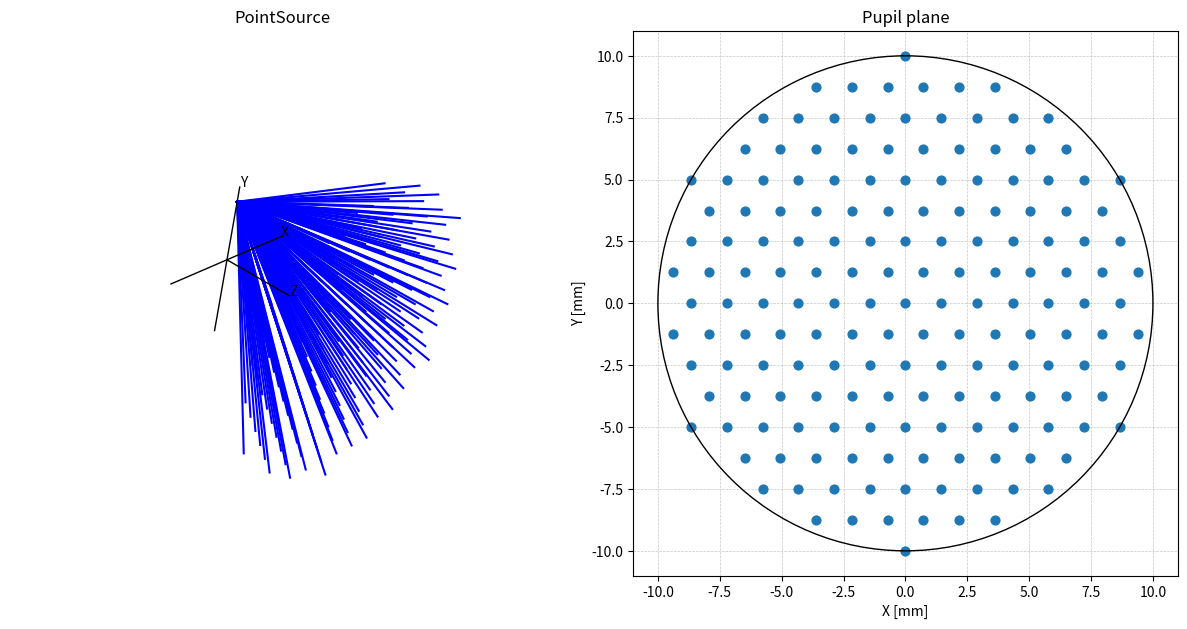
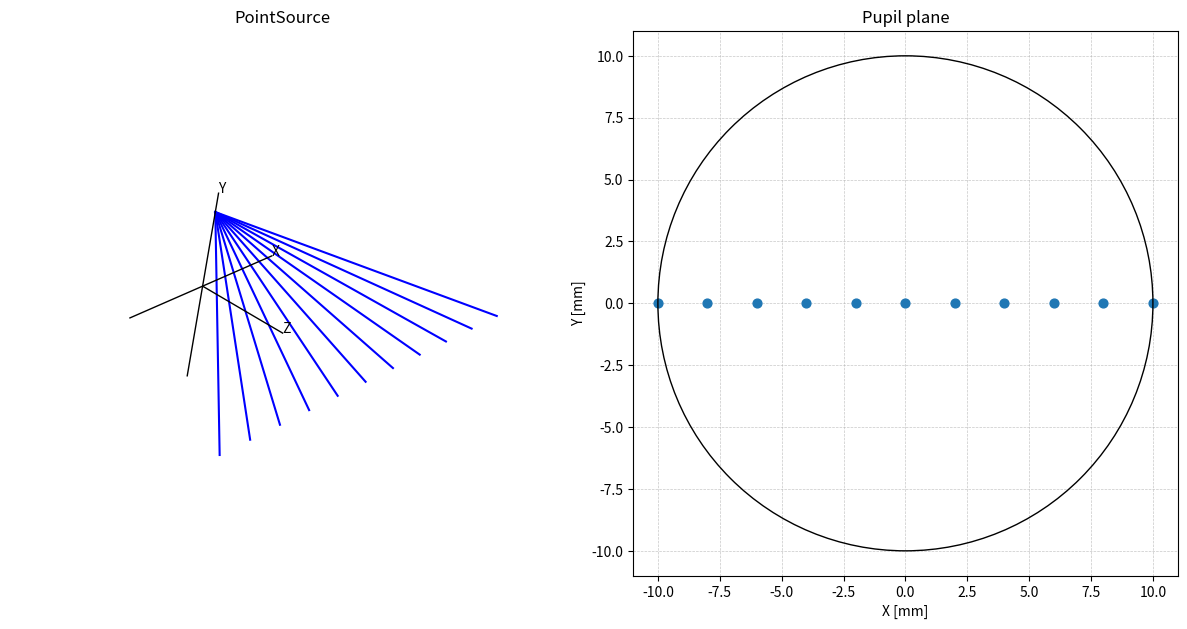
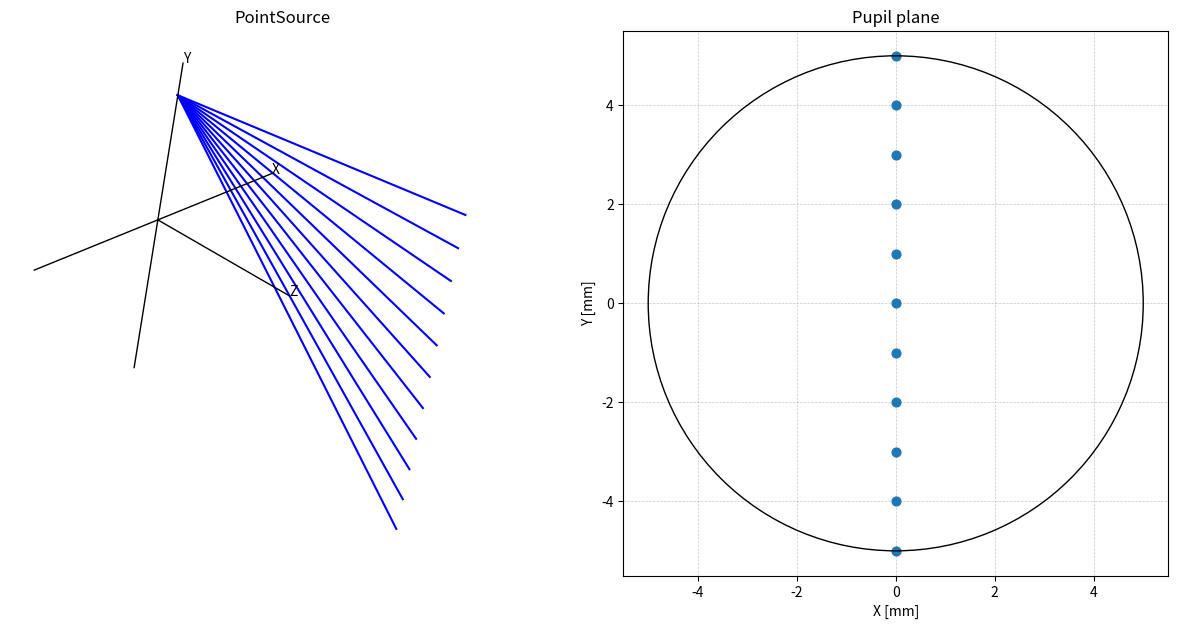
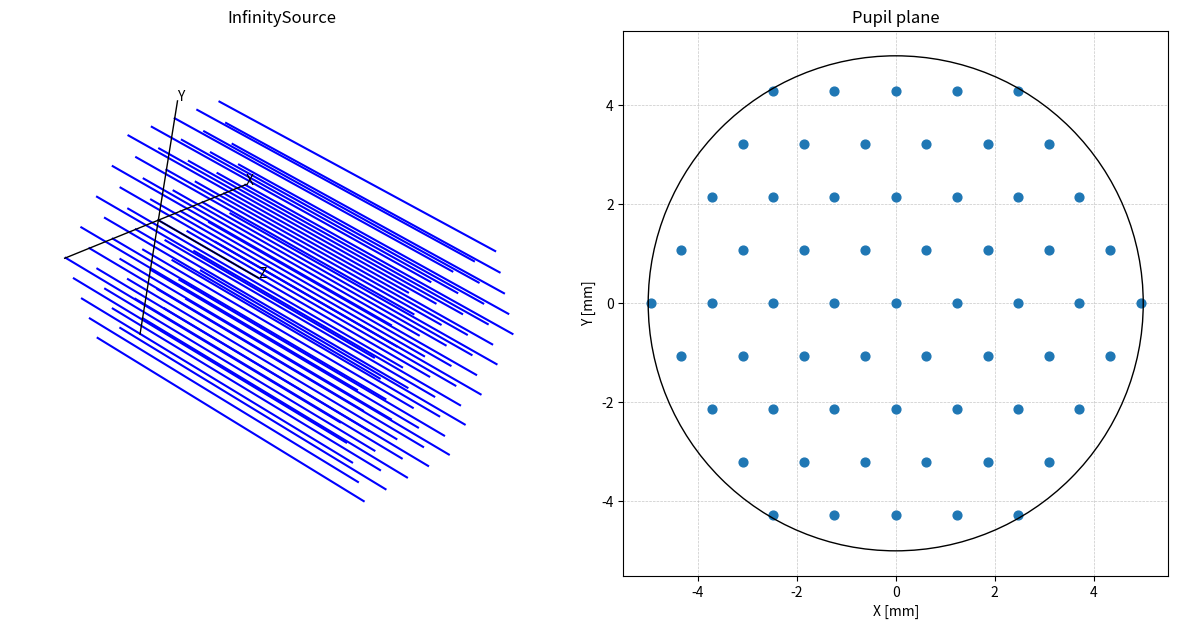

Python code for these plots, in order:
# -*- coding: utf-8 -*-
"""
Created on Fri Mar 20 20:43:53 2020
@author: David Vasquez
Classes RaySource, PointSource, InfinitySource

Version 3.0: each ray (in RayList and HauptRay) is now stored as a
dictionary with keys 'XYZ', 'LMN' and 'wvln' instead of a plain list
[XYZ, LMN, wvln]. This makes the code more readable and less error-prone,
since ray attributes are accessed by name instead of by position.
"""
import numpy as np
import matplotlib.pyplot as plt


class RaySource:
    """
    Base class representing a generic optical ray source.

    A ray source stores a collection of rays. Each ray is represented as a
    dictionary with the following keys:
        'XYZ'  : list [3xdouble], relative position in mm
        'LMN'  : list [3xdouble], direction cosines (dimensionless)
        'wvln' : double, wavelength in nm

    Attributes:
        HauptRay : dict or None, "main rays" (chief/marginal rays) keyed by
                   name, each value being a ray dictionary as described above
        RayList  : list of ray dictionaries
    """

    def __init__(self, XYZ=None, LMN=None, wvln=None):
        """
        Arguments:
            XYZ  : list [3xdouble], relative position in mm
            LMN  : list [3xdouble], direction cosines (dimensionless)
            wvln : double, wavelength in nm

        If any argument is provided, a new ray is immediately created and
        appended to RayList via new_ray().

        Static method:
            calc_direcCos: Calculate direction cosines from a vector
        """
        self.HauptRay = None
        self.RayList = []
        if XYZ != None or LMN != None or wvln != None:
            self.new_ray(XYZ, LMN, wvln)

    def new_ray(self, XYZ, LMN, wvln):
        """
        Create a new ray and append it to RayList.

        Arguments:
            XYZ  : list [3xdouble], relative position in mm
            LMN  : list [3xdouble], direction cosines
            wvln : double, wavelength in nm
        """
        self.check_arguments(XYZ=XYZ, LMN=LMN, wvln=wvln)
        self.RayList.append({'XYZ': XYZ, 'LMN': LMN, 'wvln': wvln})

    def change_XYZ(self, XYZ, Index):
        """
        Change the position (XYZ) of the ray at position 'Index' in RayList.

        Arguments:
            XYZ   : list [3xdouble], new relative position in mm
            Index : int, index of the ray in RayList to modify
        """
        self.check_arguments(XYZ=XYZ)
        self.RayList[Index]['XYZ'] = XYZ

    def change_LMN(self, LMN, Index):
        """
        Change the direction cosines (LMN) of the ray at position 'Index'
        in RayList.

        Arguments:
            LMN   : list [3xdouble], new direction cosines
            Index : int, index of the ray in RayList to modify
        """
        self.check_arguments(LMN=LMN)
        self.RayList[Index]['LMN'] = LMN

    def change_wnlg(self, wvln, Index):
        """
        Change the wavelength (wvln) of the ray at position 'Index' in
        RayList.

        Arguments:
            wvln  : double, new wavelength in nm
            Index : int, index of the ray in RayList to modify
        """
        self.check_arguments(wvln=wvln)
        self.RayList[Index]['wvln'] = wvln

    def check_arguments(self, XYZ='nan', LMN='nan', wvln='nan'):
        """
        Validate ray arguments before they are stored.

        Arguments:
            XYZ  : list [3xdouble] or 'nan' (skip check)
            LMN  : list [3xdouble] or 'nan' (skip check)
            wvln : double or 'nan' (skip check)

        Raises:
            AssertionError if any provided argument is invalid.
        """
        if XYZ != 'nan':
            assert (all([isinstance(q, (int, float)) for q in XYZ])
                    and len(XYZ) == 3), 'Invalid XYZ vector'
        if LMN != 'nan':
            assert (all([isinstance(q, (int, float)) for q in LMN])
                    and len(LMN) == 3
                    and np.isclose(np.sum(np.power(LMN, 2)), 1)), \
                'Invalid direction cosines. Type {}'.format(type(LMN))
        if wvln != 'nan':
            assert isinstance(wvln, (int, float)), 'Invalid wavelength'

    def __str__(self):
        """
        Print a formatted table of HauptRay (if present) and RayList,
        and return a short marker string.
        """
        print("\nRAY LIST")
        print("Class:" + self.__class__.__name__)

        if self.HauptRay != None:
            Headers = ['HauptRay', 'XPos', 'YPos', 'ZPos',
                       'XCosDir', 'YCosDir', 'ZCosDir', 'Wavelength']
            print("{: >14} {: >12} {: >12} {: >12} {: >12} {: >12} {: >12} {: >12} ".format(*Headers))
            for RayKey, Ray in self.HauptRay.items():
                print("{: >14} ".format(RayKey) +
                      "{:12f} {:12f} {:12f} ".format(*Ray['XYZ']) +
                      "{:12f} {:12f} {:12f} ".format(*Ray['LMN']) +
                      "{:12f} ".format(Ray['wvln']))
            print(' ')

        Headers = ['Ray#', 'XPos', 'YPos', 'ZPos',
                   'XCosDir', 'YCosDir', 'ZCosDir', 'Wavelength']
        print("{: >5} {: >12} {: >12} {: >12} {: >12} {: >12} {: >12} {: >12} ".format(*Headers))
        Counter = 0
        for Ray in self.RayList:
            print("{: 5d} ".format(Counter) +
                  "{:12f} {:12f} {:12f} ".format(*Ray['XYZ']) +
                  "{:12f} {:12f} {:12f} ".format(*Ray['LMN']) +
                  "{:12f} ".format(Ray['wvln']))
            Counter += 1
        return str('#####')

    @staticmethod
    def calc_direcCos(Vector):
        """
        Calculate direction cosines from a 3D vector.

        Arguments:
            Vector : list [3xdouble], arbitrary (non-normalized) vector

        Returns:
            list [3xdouble], the normalized direction cosines [L, M, N]
        """
        assert (all([isinstance(q, (int, float, np.int64)) for q in Vector])
                and len(Vector) == 3), 'Invalid vector'
        # Calculate direction cosines
        Norm = np.sqrt(np.sum(np.power(Vector, 2)))
        CosDirX = Vector[0] / Norm
        CosDirY = Vector[1] / Norm
        CosDirZ = Vector[2] / Norm

        return [CosDirX, CosDirY, CosDirZ]
    
    def plot_ray_source(self, pupilPos=10, Ax=None, showHauptRay=False):
        """
        Plot RayList from RaySource in a 3D matplotlib plot.

        Draws:
            - For each ray in self.RayList, a line starting at the ray's
              position ('XYZ') and extending along its direction cosines
              ('LMN') towards positive z, up to the plane z = pupilPos
        """
        if Ax is None:
            Fig = plt.figure()
            Ax = Fig.add_subplot(111, projection='3d')

        Ax.set_title( self.__class__.__name__ )
        Ax.view_init(elev=30, azim=145, roll=-120)
            
        for Ray in self.RayList:
            XRay, YRay, ZRay = Ray['XYZ']
            L, M, N = Ray['LMN']
            T = (pupilPos - ZRay) / N
            XEnd, YEnd, ZEnd = XRay + T * L, YRay + T * M, ZRay + T * N
            Ax.plot([XRay, XEnd], [YRay, YEnd], [ZRay, ZEnd], color='blue')
        
        if self.HauptRay != None and showHauptRay:
            for Ray in self.HauptRay:
                XRay, YRay, ZRay = self.HauptRay[Ray]['XYZ']
                L, M, N = self.HauptRay[Ray]['LMN']
                T = (pupilPos - ZRay) / N
                XEnd, YEnd, ZEnd = XRay + T * L, YRay + T * M, ZRay + T * N
                Ax.plot([XRay, XEnd], [YRay, YEnd], [ZRay, ZEnd], color='black', linestyle='--')
            
        Xlim, Ylim, Zlim = Ax.get_xlim3d(), Ax.get_ylim3d(), Ax.get_zlim3d()
        Ax.set_axis_off()
        #Draw plain axis lines crossing through the origin instead
        Ax.plot([-5,5], [0, 0], [0, 0], color='black', lw=1)
        Ax.plot([0, 0], [-5,5], [0, 0], color='black', lw=1)
        Ax.plot([0, 0], [0, 0],[0,5], color='black', lw=1)
        Ax.text(5, 0, 0, 'X')
        Ax.text(0, 5, 0, 'Y')
        Ax.text(0, 0, 5, 'Z')
        Ax.set_xlim3d(Xlim)
        Ax.set_ylim3d(Ylim)
        Ax.set_zlim3d(Zlim)
        Ax.set_aspect('equal')
        
        return Ax
    
    def plot_ray_pupil(self, pts, pupilRad, pupilCenterXY=(0,0), Ax=None):
        """
        Plot RayList from RaySource in a 3D matplotlib plot.

        Draws:
            - For each ray in self.RayList, a line starting at the ray's
              position ('XYZ') and extending along its direction cosines
              ('LMN') towards positive z, up to the plane z = pupilPos
        """
        if Ax is None:
            Fig = plt.figure()
            Ax = Fig.add_subplot()
            
        Ax.scatter(pts[:, 0], pts[:, 1], s=40)
        circle = plt.Circle(pupilCenterXY, pupilRad, fill=False)
        Ax.add_patch(circle)
        Ax.set_aspect('equal')   # important: otherwise the circle looks like an ellipse
        # Labels, title, and a nice grid
        Ax.set_xlabel('X [mm]')
        Ax.set_ylabel('Y [mm]')
        Ax.set_title('Pupil plane')
        Ax.grid(True, linestyle='--', linewidth=0.5, alpha=0.7)
        Ax.set_axisbelow(True) 
        
        return Ax
    
    def ray_pattern(self, pupilRad, pupilPos, wvln, pattern:str, noRings:int=10, show=False, clearRayList=True):
        """
		Generate a fan of rays that sample the pupil plane in a chosen pattern,
		and add them to self.RayList.The pupil is treated as a disk of radius 
        'pupilRad' lying in the plane Z = pupilPos.
        How each ray is aimed through those pupil points depends on the type of 
        source:
			- PointSource   : all rays start at the fixed source position
							(self.Position) and are aimed at each pupil
							point.
			- InfinitySource: all rays share the same fixed direction
							(self.DirecCos).

		Arguments:
			pupilRad : double, radius of the pupil in mm
			pupilPos : double, Z position of the pupil plane in mm
			wvln     : double, wavelength assigned to every generated ray,
					in nm
			pattern  : str, sampling pattern to use. One of:
				'hexapolar'  : rays arranged in a hexagonal grid of
								'noRings' concentric rings, cropped to the
								unit disk (a classic pupil-sampling pattern
								for aberration analysis)
				'sagittal'    : rays arranged along a single line on the X
								axis (Y=0) -- i.e. the sagittal plane fan
				'tangential' : rays arranged along a single line on the Y
								axis (X=0) -- i.e. the tangential plane fan
			noRings  : int, for 'hexapolar' this is the number of hexagonal
					rings. For 'sagital'/'tangential', this instead
					controls the number of points along the line, which
					is (2*noRings + 1). Default 10.
			show     : bool, if True, display a side-by-side figure with a
					3D view of the rays and a 2D scatter plot of the
					sampled pupil points with the pupil boundary circle.
					Default False.

		"""
        assert isinstance(pupilRad,(int,float)), 'Invalid data type, pupilRad type is {}, and must be either int or float.'.format(type(pupilRad))
        assert isinstance(pupilPos,(int,float)), 'Invalid data type, pupilPos type is {}, and must be either int or float.'.format(type(pupilPos))
        assert isinstance(wvln,(int,float)), 'Invalid data type, wvln type is {}, and must be either int or float.'.format(type(wvln))
        assert wvln > 0, 'wvln must be positive'
        patternList=['hexapolar', 'sagittal','tangential']
        assert pattern in patternList, '{} is not a valid method. Available methods are {}'.format(pattern,patternList)
        assert isinstance(self,(PointSource,InfinitySource)),'Ray source must be either "PointSOurce" or "InfinitySource"'
        
        if clearRayList:
            self.RayList=[]
            
        centers = []
        
        if pattern == 'hexapolar':
            spacing= 1/(noRings+2)
            for q in range(-noRings, noRings + 1):
                r1 = max(-noRings, -q - noRings)
                r2 = min(noRings, -q + noRings)
                for r in range(r1, r2 + 1):
                    # axial to cartesian (pointy-top orientation)
                    x = spacing * (np.sqrt(3) * q + np.sqrt(3)/2 * r)
                    y = spacing * (3/2 * r)
                    centers.append([x, y])  
            centers=np.array(centers)
        
        elif pattern == 'sagittal':
            x = np.linspace(-1,1,(noRings*2+1))
            y = np.zeros(len(x))
            centers=[[q,w] for q,w in zip (x, y)]  
            centers=np.array(centers)
            
        elif pattern == 'tangential':
            y = np.linspace(-1,1,(noRings*2+1))
            x = np.zeros(len(y))
            centers=[[q,w] for q,w in zip (x, y)]  
            centers=np.array(centers)
        else:
            raise ValueError(f"Unknown pattern '{pattern}'")
            
        mask = np.sqrt(centers[:, 0]**2 + centers[:, 1]**2) <= 1
        pts=centers[mask]
        
        #Resize pupil radious from 1 to design value
        pts = np.multiply(pts,pupilRad)
        
        raysPupXYZ = []
        for px, py in pts:
            raysPupXYZ.append(np.array([px,py,pupilPos])) 
        
        if isinstance(self,PointSource):
            XYZ= self.Position 

            raysImg2Pup = []
            for ray in raysPupXYZ:
                raysImg2Pup.append(ray-XYZ)
        
            for ray in raysImg2Pup:
                LMN     = self.calc_direcCos(ray)
                self.new_ray(XYZ,LMN,wvln)
        
        elif isinstance(self,InfinitySource): 
            LMN=self.DirecCos 

            raysImg2Pup = []
            for ray in raysPupXYZ:
                raysImg2Pup.append(list(ray-(np.multiply(LMN,pupilPos/LMN[2]))))
            
            for XYZ in raysImg2Pup:
                self.new_ray(XYZ,LMN,wvln)
                
                
        if show:
            Fig = plt.figure(figsize=(12, 6))
            
            # 3D figure
            Ax0 = Fig.add_subplot(1, 2, 1, projection='3d')
            Ax0 = self.plot_ray_source(pupilPos, Ax=Ax0)   # pass Ax0 in
            
            # # Pupil plane
            Ax1 = Fig.add_subplot(1, 2, 2)
            Ax1 = self.plot_ray_pupil(pts, pupilRad, Ax=Ax1)
            
            plt.tight_layout()
            plt.show()
    

class PointSource(RaySource):
    """
    Inherit from RaySource.
    A PointSource is a ray source with fixed position [XYZ] and wavelength
    (wvln).

    Attributes:
        Position   : list [3xdouble]
        Wavelength : double
        RayList    : list of ray dictionaries ({'XYZ', 'LMN', 'wvln'})
        HauptRay   : dict of "main rays" keyed by name, each value a ray
                     dictionary ({'XYZ', 'LMN', 'wvln'})

    Haupt Rays naming convention:
    'chief'         on axis: optical axis / off axis: chief ray
    'marginal_py'   y upper marginal ray / y upper coma ray
    'marginal_ny'   y lower marginal ray / y lower coma ray
    'marginal_px'   x positive marginal ray / x positive coma ray
    'marginal_nx'   x negative marginal ray / x negative coma ray
    """

    HauptRayNames = ['chief', 'marginal_py', 'marginal_ny',
                     'marginal_px', 'marginal_nx']

    def __init__(self, XYZ, wvln):
        """
        Arguments:
            XYZ  : list [3xdouble], fixed position of the source in mm
            wvln : double, fixed wavelength in nm
        """
        # Initialize ray list
        self.Position = XYZ
        self.Wavelength = wvln
        self.RayList = []

        # Initialize Haupt rays
        self.HauptRay = {}
        for RayName in self.HauptRayNames:
            self.HauptRay[RayName] = {'XYZ': list(self.Position),
                                       'LMN': [0, 0, 1],
                                       'wvln': self.Wavelength}

    def change_LMN(self, LMN, RayKey):
        """
        Override: modify the direction cosines (LMN) of a Haupt ray,
        since PointSource rays are identified by name (RayKey) rather
        than index.

        Arguments:
            LMN    : list [3xdouble], new direction cosines
            RayKey : str, name of the Haupt ray to modify (see
                     HauptRayNames)
        """
        self.check_arguments(LMN=LMN)
        self.HauptRay[RayKey]['LMN'] = LMN

    def change_XYZ(self, XYZ, Index):
        """
        Override: disabled, since a PointSource's position is fixed.

        Raises:
            ReferenceError always.
        """
        raise ReferenceError('PointSource position [XYZ] not allowed to change')

    def change_wnlg(self, wvln, Index):
        """
        Override: disabled, since a PointSource's wavelength is fixed.

        Raises:
            ReferenceError always.
        """
        raise ReferenceError('PointSource wavelength [wvln] not allowed to change')


class InfinitySource(RaySource):
    """
    Inherit from RaySource.
    An InfinitySource (source at infinity) is a ray source with parallel
    rays (fixed direction cosines [LMN]) and fixed wavelength (wvln).

    Attributes:
        DirecCos   : list [3xdouble]
        Wavelength : double
        RayList    : list of ray dictionaries ({'XYZ', 'LMN', 'wvln'})
        HauptRay   : dict of "main rays" keyed by name, each value a ray
                     dictionary ({'XYZ', 'LMN', 'wvln'})

    Haupt Ray naming convention:
    'chief'         on axis: optical axis / off axis: chief ray
    'marginal_py'   y upper marginal ray / y upper coma ray
    'marginal_ny'   y lower marginal ray / y lower coma ray
    'marginal_px'   x positive marginal ray / x positive coma ray
    'marginal_nx'   x negative marginal ray / x negative coma ray
    """

    HauptRayNames = ['chief', 'marginal_py', 'marginal_ny',
                     'marginal_px', 'marginal_nx']

    def __init__(self, LMN, wvln):
        """
        Arguments:
            LMN  : list [3xdouble], fixed direction cosines of the source
            wvln : double, fixed wavelength in nm
        """
        # Initialize ray list
        self.DirecCos = LMN
        self.Wavelength = wvln
        self.RayList = []

        # Initialize Haupt rays
        self.HauptRay = {}
        for RayName in self.HauptRayNames:
            self.HauptRay[RayName] = {'XYZ': [0, 0, 0],
                                       'LMN': list(self.DirecCos),
                                       'wvln': self.Wavelength}

    def change_XYZ(self, XYZ, RayKey):
        """
        Override: modify the position (XYZ) of a Haupt ray, since
        InfinitySource rays are identified by name (RayKey) rather than
        index.

        Arguments:
            XYZ    : list [3xdouble], new position
            RayKey : str, name of the Haupt ray to modify (see
                     HauptRayNames)
        """
        self.check_arguments(XYZ=XYZ)
        self.HauptRay[RayKey]['XYZ'] = XYZ

    def change_LMN(self, XYZ, Index):
        """
        Override: disabled, since an InfinitySource's direction is fixed.

        Raises:
            ReferenceError always.
        """
        raise ReferenceError('InfinitySource direction [LMN] not allowed to change')

    def change_wnlg(self, wvln, Index):
        """
        Override: disabled, since an InfinitySource's wavelength is fixed.

        Raises:
            ReferenceError always.
        """
        raise ReferenceError('InfinitySource wavelength [wvln] not allowed to change')


if __name__ == '__main__':
    # Ray Source
    Pto1 = RaySource()
    # Add rays
    for Y in np.linspace(0, 11, 10):
        Pto1.new_ray([0, Y, 0], [0, 1, 0], 365)
    # Change wavelength
    Pto1.change_wnlg(300, 3)
    print(Pto1)

    # Point Source
    Pto2 = PointSource([0, 4, 0], 635)
    # Change cosine director
    LMN = [0.48666426339228763, 0.3244428422615251, 0.8111071056538127]
    Pto2.change_LMN(LMN, 'chief')
    print(Pto2)

    # InfinitySource
    Pto3 = InfinitySource([0, 0, 1], 430)
    # Change position
    XYZ = [0, 1, 0]
    Pto3.change_XYZ(XYZ, 'marginal_py')
    print(Pto3)

    # Static function to calculate direction cosines from a vector
    LMN = RaySource.calc_direcCos([3, 2, 5])
    print(LMN)
    
    #Raypattern
    t1=RaySource.ray_pattern(Pto2,10, 10, 300,'hexapolar', noRings=10, show=True)
    print(Pto2)
    t1=RaySource.ray_pattern(Pto2,10, 10, 300,'sagittal', noRings=5, show=True)
    print(Pto2)
    t1=RaySource.ray_pattern(Pto2,5, 10, 300,'tangential', noRings=5, show=True)
    print(Pto2)
    t1=RaySource.ray_pattern(Pto3,5, 13, 300,'hexapolar', noRings=5, show=True)
    print(Pto3)
